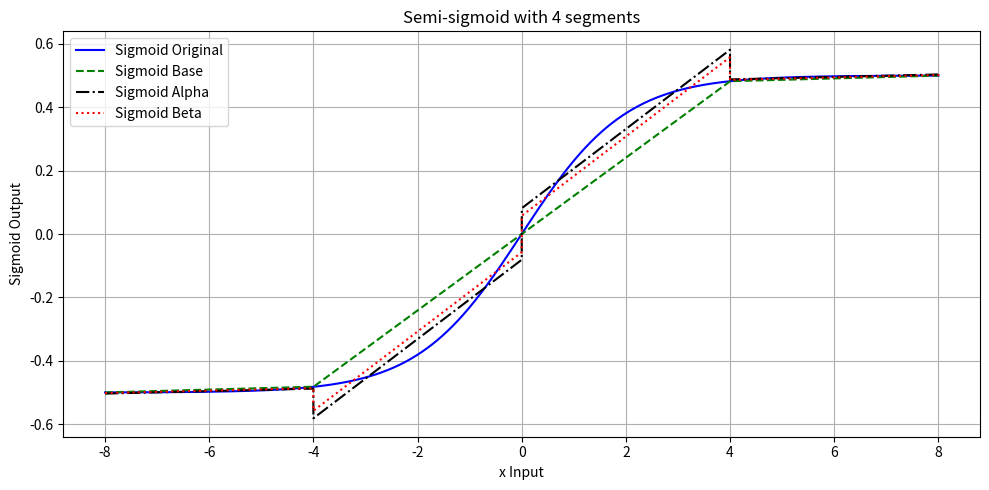

Recreate this plot in Python.

###################################################################################
# Imports
###################################################################################
import numpy as np
import matplotlib.pyplot as plt

###################################################################################
# Functions
###################################################################################
# Sigmoid function
def sigmoid(x):
    return 1 / (1 + np.exp(-x)) - (1/2)
    # return np.tanh(x)     # for replacement with Tanh function

# Nearest POT function
def nearest_power_of_two(x):
    return 2 ** np.round(np.log2(x))

###################################################################################
# Constants
###################################################################################
x_interval = 8  # Input interval = [-x_interval, +x_interval]
bw_segment = 2  # Number of segments = 2**bw_segment
bw_total   = 16 # Bit width of the input/output

# Constants
x_cont_points   = 2**bw_total
x_seg_points    = 2**bw_segment

###################################################################################
# Original and base functions
###################################################################################
# Generate continuous x values
x_continuous = np.linspace(-x_interval, x_interval, 1+x_cont_points)
x_segmented  = np.linspace(-x_interval, x_interval, 1+x_seg_points)

# Compute y values using the sigmoid functions for x_continuous
y_sigmoid   = sigmoid(x_continuous)

# Compute y values using the sigmoid functions for x_segmented
y_sigmoid_s = sigmoid(x_segmented)

# Interpolate y_sigmoid_i preserving straight lines based on x_continuous
y_sigmoid_i = np.interp(x_continuous, x_segmented, sigmoid(x_segmented))

###################################################################################
# Calculate slopes and their POTs
###################################################################################
slopes_sigmoid_s = []

for k in range(len(x_segmented) - 1):
    delta_x_sigmoid = x_segmented[k + 1] - x_segmented[k]
    delta_y_sigmoid = y_sigmoid_s[k + 1] - y_sigmoid_s[k]

    # Avoid division by zero
    if delta_x_sigmoid != 0:
        slope_sigmoid = delta_y_sigmoid / delta_x_sigmoid
        slopes_sigmoid_s.append(slope_sigmoid)
slopes_sigmoid_s.append(slopes_sigmoid_s[-1])    #added for later calculations

slopes_sigmoid_POT = [nearest_power_of_two(slope) for slope in slopes_sigmoid_s]

###################################################################################
# Calculations with respect to alpha_star_n
###################################################################################
y_sigmoid_n = []
alpha_star_n = []
for n in range(len(x_segmented) - 1):
    alpha_diff_sum = 0
    for m in range(len(x_continuous)):
        if (x_continuous[m] >= x_segmented[n] and x_continuous[m] < x_segmented[n+1]):
            line_sigmoid = (slopes_sigmoid_POT[n] * x_continuous[m]) + y_sigmoid_s[n] - (slopes_sigmoid_POT[n] * x_segmented[n])
            y_sigmoid_n.append(line_sigmoid)
            alpha_diff_sum = alpha_diff_sum + (y_sigmoid[m] - line_sigmoid)

    alpha_star_n.append(alpha_diff_sum)

line_sigmoid_last = (slopes_sigmoid_POT[-1] * x_continuous[-1]) + y_sigmoid_s[-1] - (slopes_sigmoid_POT[-1] * x_segmented[-1])
y_sigmoid_n.append(line_sigmoid_last)

alpha_diff_sum_last = alpha_diff_sum + (y_sigmoid[-1] - line_sigmoid_last)
alpha_star_n.append(alpha_diff_sum_last)

# shift y-intercept according to alpha
lat_sigmoid_POT = [y + alpha / 2**(bw_total-bw_segment) for y, alpha in zip(y_sigmoid_s, alpha_star_n)]

# new y_sigmoid_n according to alpha values
y_sigmoid_n = []
for n in range(len(x_segmented) - 1):
    for m in range(len(x_continuous)):
        if (x_continuous[m] >= x_segmented[n] and x_continuous[m] < x_segmented[n+1]):
            line_sigmoid = (slopes_sigmoid_POT[n] * x_continuous[m]) + lat_sigmoid_POT[n] - (slopes_sigmoid_POT[n] * x_segmented[n])
            y_sigmoid_n.append(line_sigmoid)

line_sigmoid_last = (slopes_sigmoid_POT[-1] * x_continuous[-1]) + lat_sigmoid_POT[-1] - (slopes_sigmoid_POT[-1] * x_segmented[-1])
y_sigmoid_n.append(line_sigmoid_last)

y_sigmoid_n_alpha = y_sigmoid_n


###################################################################################
# Calculations with respect to beta_star_n
###################################################################################
# calculate beta values according to (max+min)/2
dif = (y_sigmoid - y_sigmoid_n)
max_dif_seg = []
min_dif_seg = []

for n in range(len(x_segmented) - 1):
    dif_seg = []
    for m in range(len(x_continuous)):
        if (x_continuous[m] >= x_segmented[n] and x_continuous[m] < x_segmented[n+1]):
            dif_seg.append(dif[m])

    max_dif_seg.append(max(dif_seg))
    min_dif_seg.append(min(dif_seg))

beta_seg = [(max_val + min_val) / 2 for max_val, min_val in zip(max_dif_seg, min_dif_seg)]

# new y_sigmoid_n according to beta values
y_sigmoid_n = []
for n in range(len(x_segmented) - 1):
    for m in range(len(x_continuous)):
        if (x_continuous[m] >= x_segmented[n] and x_continuous[m] < x_segmented[n+1]):
            line_sigmoid = (slopes_sigmoid_POT[n] * x_continuous[m]) + lat_sigmoid_POT[n] + beta_seg[n] - (slopes_sigmoid_POT[n] * x_segmented[n])
            y_sigmoid_n.append(line_sigmoid)

line_sigmoid_last = (slopes_sigmoid_POT[-1] * x_continuous[-1]) + lat_sigmoid_POT[-1] + beta_seg[-1] - (slopes_sigmoid_POT[-1] * x_segmented[-1])
y_sigmoid_n.append(line_sigmoid_last)

lat_sigmoid_POT_beta = [(a + b) for a, b in zip(lat_sigmoid_POT, beta_seg)]

###################################################################################
# MSE and MAE calculations
###################################################################################
sq_diff_sigmoid_POT = (y_sigmoid - y_sigmoid_n)**2
mse_diff_sigmoid_POT  = np.mean(sq_diff_sigmoid_POT)

abs_diff_sigmoid_POT = np.abs(y_sigmoid - y_sigmoid_n)
mae_diff_sigmoid_POT  = np.max(abs_diff_sigmoid_POT)

###################################################################################
# Print results
###################################################################################
print("Data Format : FXP" + str(bw_total))
print("Total Points: " + str(2**bw_total))
print("Segments    : " + str(2**bw_segment))
print("Interval    : (-" + str(x_interval) + "," + str(x_interval) + ")")
print("MSE         : {:.2E}".format(mse_diff_sigmoid_POT))
print("MAE         : {:.2E}".format(mae_diff_sigmoid_POT))
print()
print("POT of slopes      :", slopes_sigmoid_POT[:-1])
print("Y-intercepts for \U0001D6FC :", lat_sigmoid_POT[:-1])
print("Y-intercepts for \U0001D6FD :", lat_sigmoid_POT_beta)
print()
print(f"Quantized values by 2^{bw_total}:")
print("POT of slopes      :", [int(np.log2(a*(2**bw_total))) for a in slopes_sigmoid_POT[:-1]])
print("Y-intercepts for \U0001D6FC :", [int(a*(2**bw_total)+(2**(bw_total-1))) for a in lat_sigmoid_POT[:-1]])
print("Y-intercepts for \U0001D6FD :", [int(a*(2**bw_total)+(2**(bw_total-1))) for a in lat_sigmoid_POT_beta])

###################################################################################
# Plot results
###################################################################################
# Create subplots with shared x-axis
fig, (ax1) = plt.subplots(1, 1, figsize=(10, 5), sharex=True)

# Subplot 1 for sigmoid
ax1.plot(x_continuous, y_sigmoid, label='Sigmoid Original', linestyle='-', color='blue')
ax1.plot(x_continuous, y_sigmoid_i, label='Sigmoid Base', linestyle='--', color='green')
ax1.plot(x_continuous, y_sigmoid_n_alpha, label='Sigmoid Alpha', linestyle='dashdot', color='black')
ax1.plot(x_continuous, y_sigmoid_n, label='Sigmoid Beta', linestyle='dotted', color='red')
ax1.set_ylabel('Sigmoid Output', color='black')
ax1.set_xlabel('x Input', color='black')
ax1.tick_params('y', colors='black')

# Create a second y-axis on the right for squared differences
# ax1_twin = ax1.twinx()
# ax1_twin.plot(x_continuous, sq_diff_sigmoid_POT, label='Sigmoid square difference', linestyle='-', color='red')
# # ax1_twin.plot(x_continuous, abs_diff_sigmoid_POT, label='Sigmoid absolute difference', linestyle='-', color='red')
# ax1_twin.set_ylabel('Sigmoid Mean Square Error', color='black')
# ax1_twin.tick_params('y', colors='black')

# Add legends for subplot 1
lines1, labels1 = ax1.get_legend_handles_labels()
# lines1_twin, labels1_twin = ax1_twin.get_legend_handles_labels()
ax1.legend(lines1, labels1)
# ax1.legend(lines1 + lines1_twin, labels1 + labels1_twin)

# Add a grid for both y-axes in subplot 1
ax1.grid(True, which='both', axis='both')

# Display the plot
title_str = "Semi-sigmoid with " + str(x_seg_points) + " segments"
plt.title(title_str)
fig.tight_layout()
plt.show()
